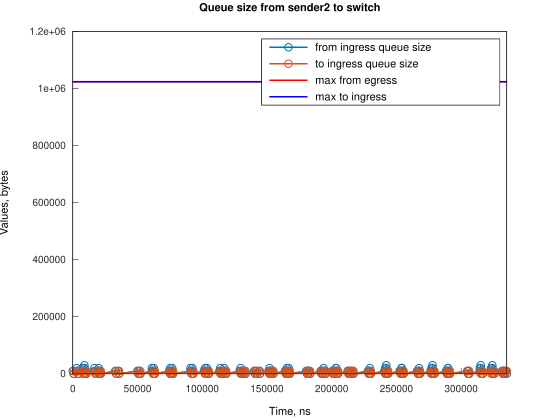

Values plotted in this chart, from the file beside it:
Time, from_ingress_queue_size, to_ingress_queue_size
0, 10000, nan
745.1, 0, 10000
747.1, 0, 0
2984, 10000, 0
2985, 20000, 0
3729, 10000, 10000
3731, 10000, 0
4474, 0, 10000
4476, 0, 0
7455, 10000, 0
7456, 20000, 0
8200, 10000, 10000
8202, 10000, 0
8943, 20000, 0
8944, 30000, 0
8945, 20000, 10000
8946, 20000, 0
9690, 10000, 10000
9692, 10000, 0
10435, 0, 10000
10436, 0, 0
16676, 10000, 0
16677, 20000, 0
17421, 10000, 0
18166, 0, 0
19377, 10000, 0
20122, 10000, 10000
20123, 20000, 10000
20125, 20000, 0
20867, 10000, 10000
20869, 10000, 0
21612, 0, 10000
21618, 0, 0
32786, 10000, 0
33531, 0, 10000
33536, 0, 0
35023, 10000, 0
35768, 0, 10000
35771, 0, 0
49922, 10000, 0
50667, 0, 10000
50670, 0, 0
51411, 10000, 0
52156, 0, 10000
52158, 0, 0
61098, 10000, 0
61099, 20000, 0
61843, 10000, 10000
61846, 10000, 0
62587, 20000, 0
62588, 10000, 10000
62590, 10000, 0
63333, 0, 10000
63335, 0, 0
74509, 10000, 0
75254, 10000, 10000
75255, 20000, 10000
75257, 20000, 0
75999, 10000, 10000
76001, 10000, 0
... 223 more rows
